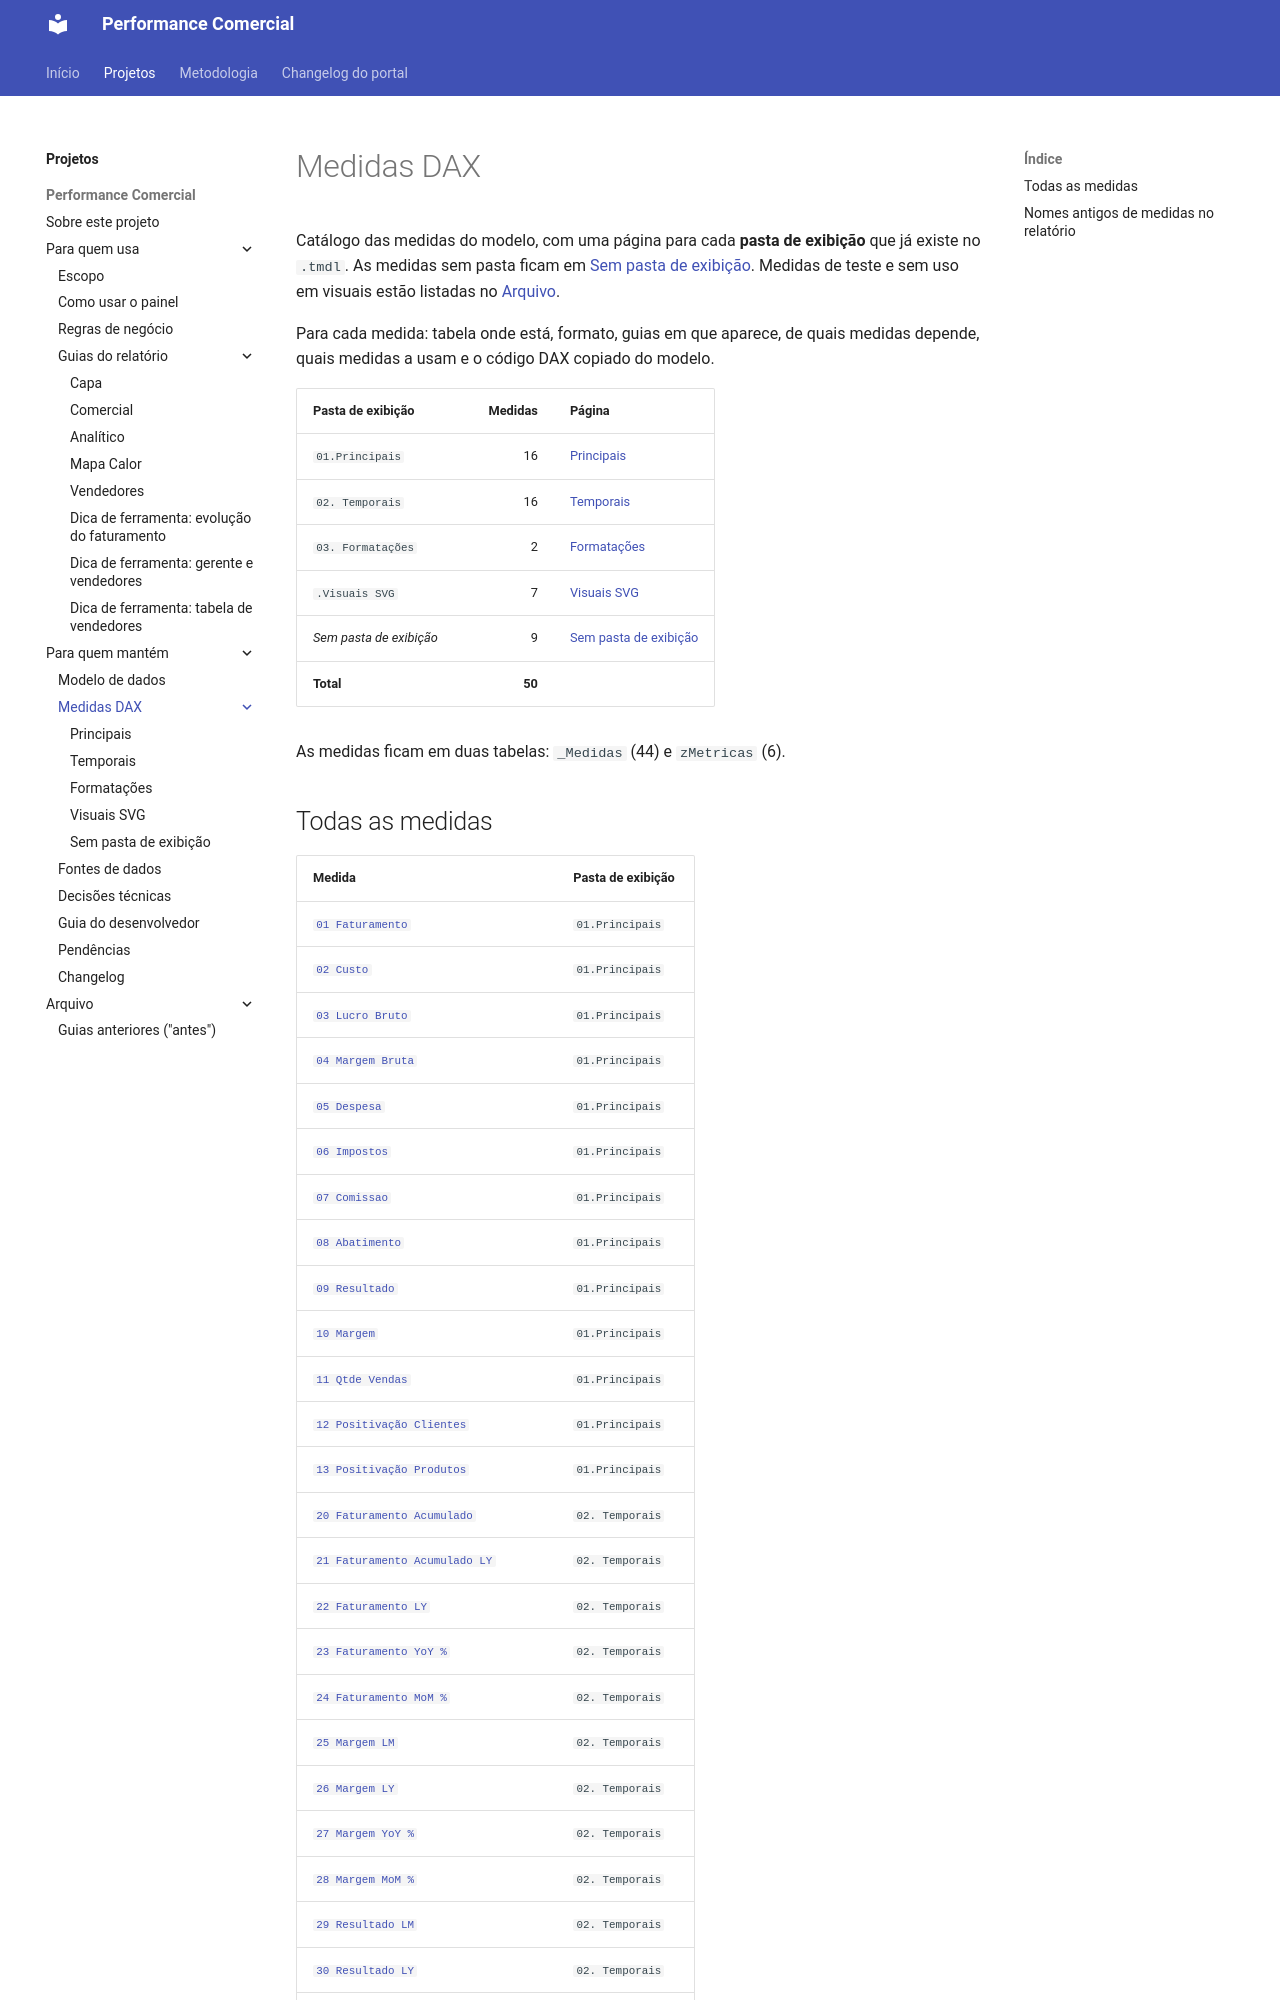

repository: Ricardo-Filgueiras/Performace-Comercial · page: projetos/performance-comercial/medidas-dax/index.html · generator: mkdocs

# Medidas DAX

Catálogo das medidas do modelo, com uma página para cada **pasta de exibição** que já existe no `.tmdl`. As medidas sem pasta ficam em [Sem pasta de exibição](sem-pasta.md). Medidas de teste e sem uso em visuais estão listadas no [Arquivo](../arquivo/index.md).

Para cada medida: tabela onde está, formato, guias em que aparece, de quais medidas depende, quais medidas a usam e o código DAX copiado do modelo.

| Pasta de exibição | Medidas | Página |
|---|---:|---|
| `01.Principais` | 16 | [Principais](principais.md) |
| `02. Temporais` | 16 | [Temporais](temporais.md) |
| `03. Formatações` | 2 | [Formatações](formatacoes.md) |
| `.Visuais SVG` | 7 | [Visuais SVG](visuais-svg.md) |
| *Sem pasta de exibição* | 9 | [Sem pasta de exibição](sem-pasta.md) |
| **Total** | **50** | |

As medidas ficam em duas tabelas: `_Medidas` (44) e `zMetricas` (6).
